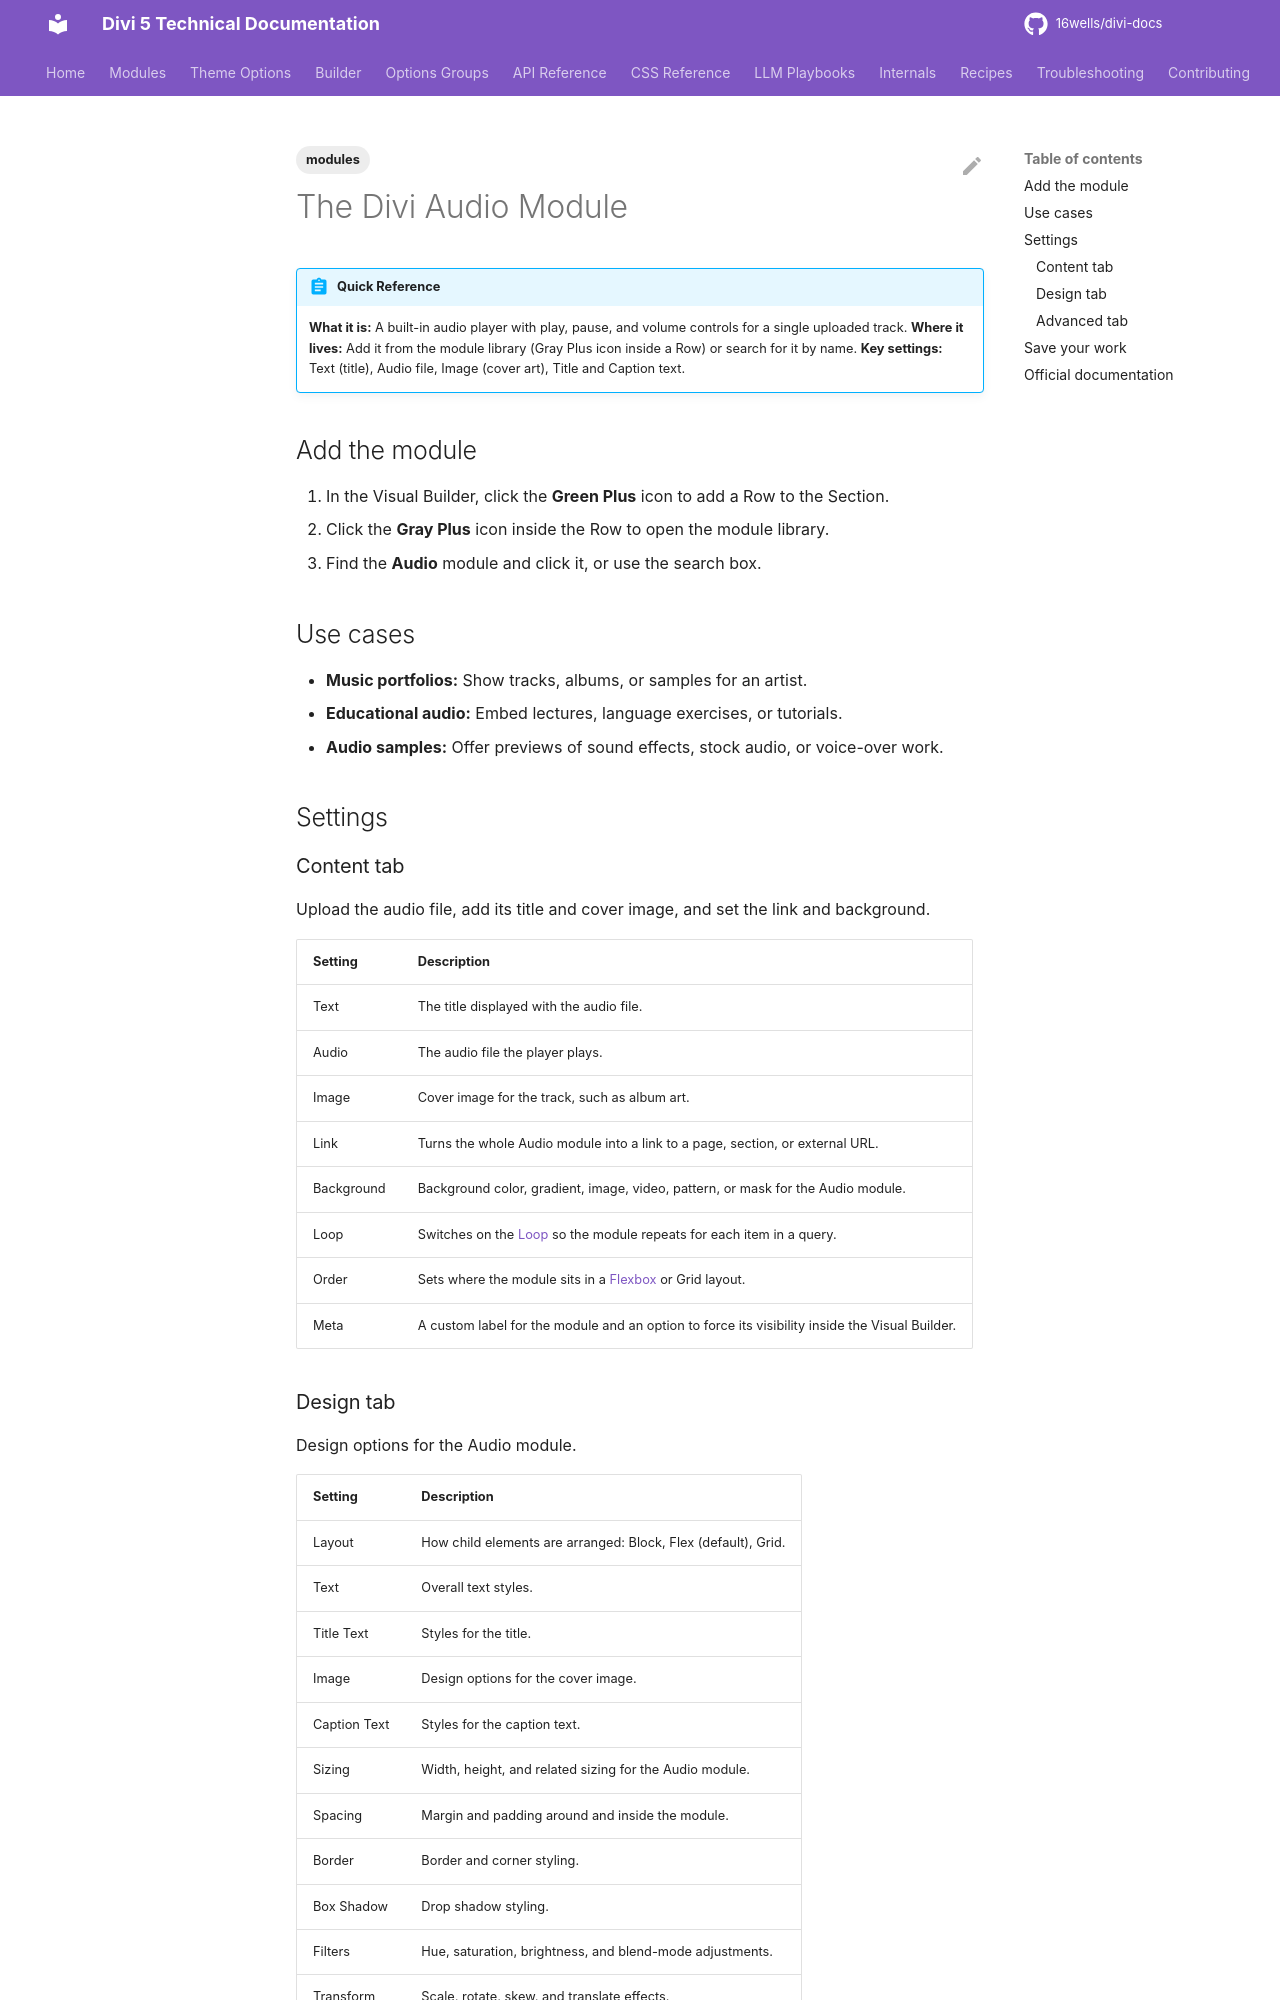

repository: 16wells/divi-docs · page: modules/the-divi-audio-module/index.html · generator: mkdocs

---
title: "The Divi Audio Module"
description: "Reference for the Divi 5 Audio module, which embeds an audio file in a built-in player with cover art."
category: modules
tags: [modules]
related: []
divi_version: "5.x"
last_updated: 2026-11-04
source_url: "https://help.elegantthemes.com/en/articles/10125708"
---

# The Divi Audio Module

!!! abstract "Quick Reference"
    **What it is:** A built-in audio player with play, pause, and volume controls for a single uploaded track.
    **Where it lives:** Add it from the module library (Gray Plus icon inside a Row) or search for it by name.
    **Key settings:** Text (title), Audio file, Image (cover art), Title and Caption text.

## Add the module

1. In the Visual Builder, click the **Green Plus** icon to add a Row to the Section.
2. Click the **Gray Plus** icon inside the Row to open the module library.
3. Find the **Audio** module and click it, or use the search box.

## Use cases

- **Music portfolios:** Show tracks, albums, or samples for an artist.
- **Educational audio:** Embed lectures, language exercises, or tutorials.
- **Audio samples:** Offer previews of sound effects, stock audio, or voice-over work.

## Settings

### Content tab

Upload the audio file, add its title and cover image, and set the link and background.

| Setting | Description |
|---|---|
| Text | The title displayed with the audio file. |
| Audio | The audio file the player plays. |
| Image | Cover image for the track, such as album art. |
| Link | Turns the whole Audio module into a link to a page, section, or external URL. |
| Background | Background color, gradient, image, video, pattern, or mask for the Audio module. |
| Loop | Switches on the [Loop](../builder/loop-builder.md) so the module repeats for each item in a query. |
| Order | Sets where the module sits in a [Flexbox](../builder/understanding-divi-s-new-flexbox-layout.md) or Grid layout. |
| Meta | A custom label for the module and an option to force its visibility inside the Visual Builder. |
